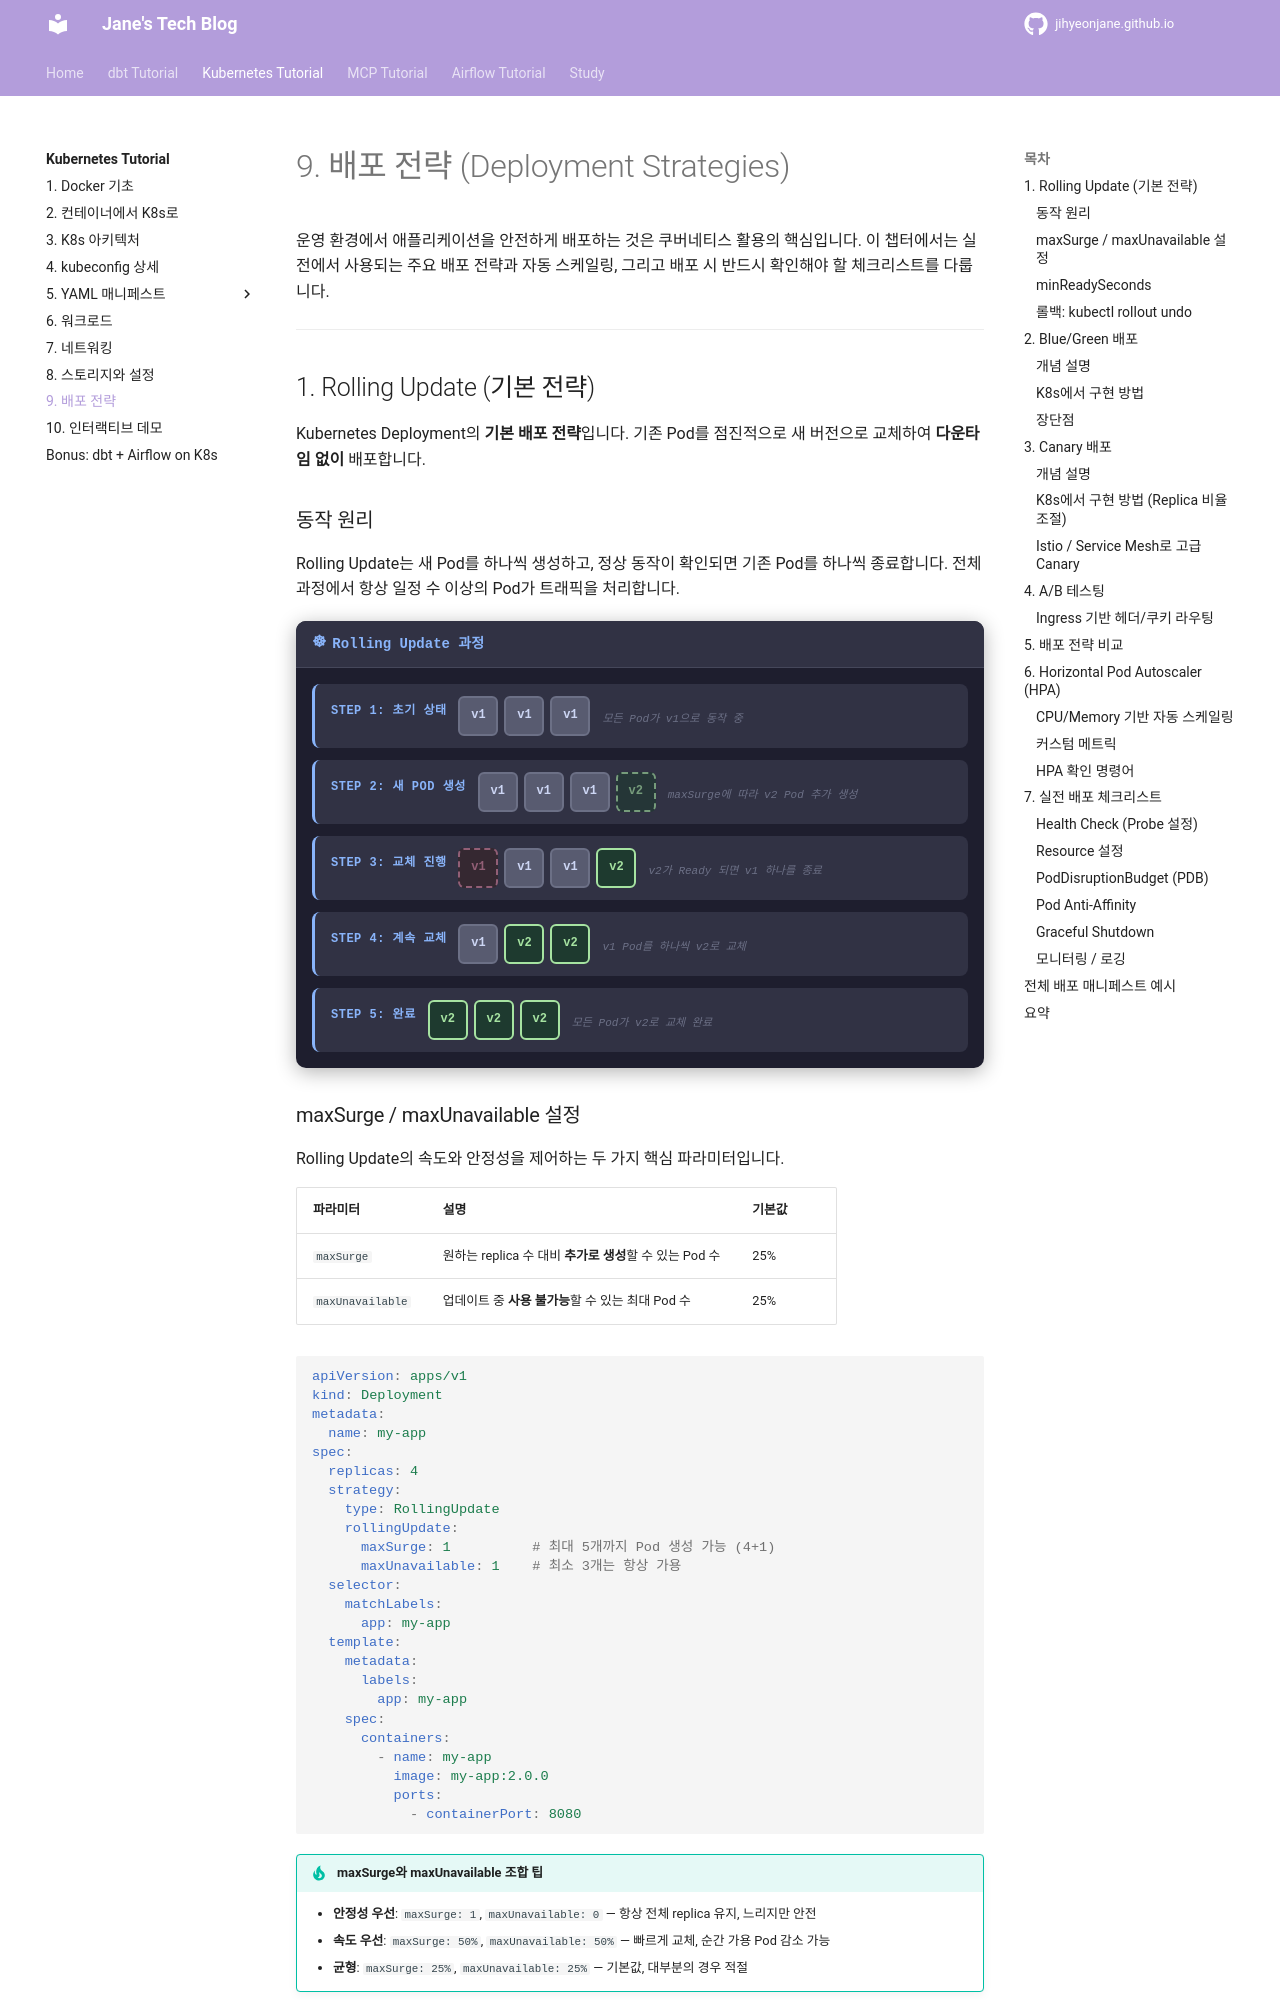

repository: jihyeonjane/jihyeonjane.github.io · page: k8s-tutorial/09-deployment-strategies/index.html · generator: mkdocs

# 9. 배포 전략 (Deployment Strategies)

운영 환경에서 애플리케이션을 안전하게 배포하는 것은 쿠버네티스 활용의 핵심입니다. 이 챕터에서는 실전에서 사용되는 주요 배포 전략과 자동 스케일링, 그리고 배포 시 반드시 확인해야 할 체크리스트를 다룹니다.

---

## 1. Rolling Update (기본 전략)

Kubernetes Deployment의 **기본 배포 전략**입니다. 기존 Pod를 점진적으로 새 버전으로 교체하여 **다운타임 없이** 배포합니다.

### 동작 원리

Rolling Update는 새 Pod를 하나씩 생성하고, 정상 동작이 확인되면 기존 Pod를 하나씩 종료합니다. 전체 과정에서 항상 일정 수 이상의 Pod가 트래픽을 처리합니다.

<div class="k8s-diagram" markdown="0">
  <div class="k8s-diagram-title">Rolling Update 과정</div>
  <div class="k8s-deploy-stages">
    <div class="k8s-deploy-stage">
      <div class="k8s-stage-label">Step 1: 초기 상태</div>
      <div class="k8s-pods-row">
        <div class="k8s-pod-icon k8s-pod-old">v1</div>
        <div class="k8s-pod-icon k8s-pod-old">v1</div>
        <div class="k8s-pod-icon k8s-pod-old">v1</div>
      </div>
      <div class="k8s-stage-desc">모든 Pod가 v1으로 동작 중</div>
    </div>
    <div class="k8s-deploy-stage">
      <div class="k8s-stage-label">Step 2: 새 Pod 생성</div>
      <div class="k8s-pods-row">
        <div class="k8s-pod-icon k8s-pod-old">v1</div>
        <div class="k8s-pod-icon k8s-pod-old">v1</div>
        <div class="k8s-pod-icon k8s-pod-old">v1</div>
        <div class="k8s-pod-icon k8s-pod-new k8s-pod-starting">v2</div>
      </div>
      <div class="k8s-stage-desc">maxSurge에 따라 v2 Pod 추가 생성</div>
    </div>
    <div class="k8s-deploy-stage">
      <div class="k8s-stage-label">Step 3: 교체 진행</div>
      <div class="k8s-pods-row">
        <div class="k8s-pod-icon k8s-pod-terminating">v1</div>
        <div class="k8s-pod-icon k8s-pod-old">v1</div>
        <div class="k8s-pod-icon k8s-pod-old">v1</div>
        <div class="k8s-pod-icon k8s-pod-new">v2</div>
      </div>
      <div class="k8s-stage-desc">v2가 Ready 되면 v1 하나를 종료</div>
    </div>
    <div class="k8s-deploy-stage">
      <div class="k8s-stage-label">Step 4: 계속 교체</div>
      <div class="k8s-pods-row">
        <div class="k8s-pod-icon k8s-pod-old">v1</div>
        <div class="k8s-pod-icon k8s-pod-new">v2</div>
        <div class="k8s-pod-icon k8s-pod-new">v2</div>
      </div>
      <div class="k8s-stage-desc">v1 Pod를 하나씩 v2로 교체</div>
    </div>
    <div class="k8s-deploy-stage">
      <div class="k8s-stage-label">Step 5: 완료</div>
      <div class="k8s-pods-row">
        <div class="k8s-pod-icon k8s-pod-new">v2</div>
        <div class="k8s-pod-icon k8s-pod-new">v2</div>
        <div class="k8s-pod-icon k8s-pod-new">v2</div>
      </div>
      <div class="k8s-stage-desc">모든 Pod가 v2로 교체 완료</div>
    </div>
  </div>
</div>
